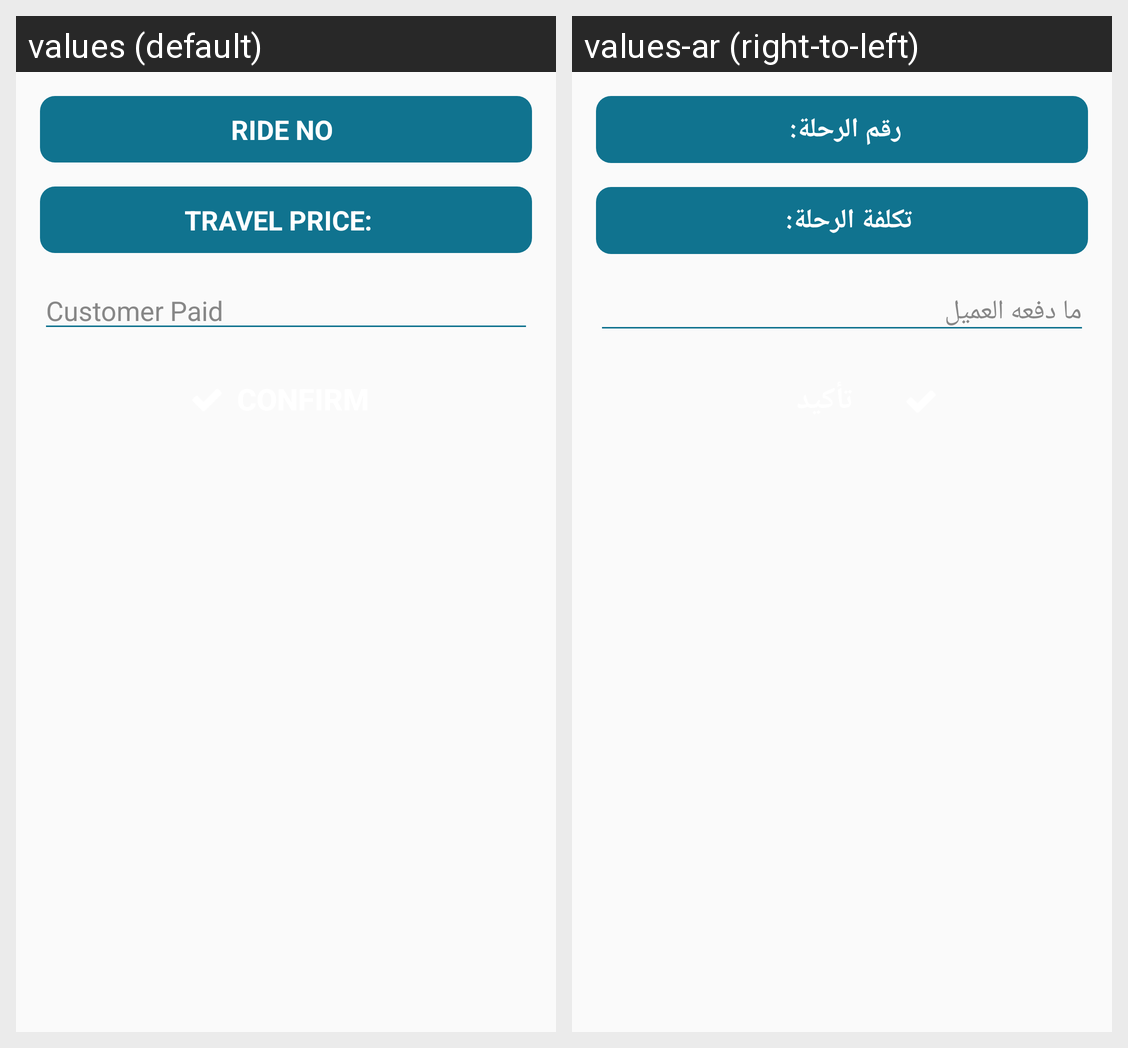

Locale-by-locale string values for the Android screen shown in this grid:
Android screen res/layout/activity_driver_cash_payment.xml rendered under 2 locales, left to right: values (default), values-ar (right-to-left). Device: Nexus 5 (rendered at 1080×1920; each locale shown at half size, 540×960, under a caption strip naming it); theme AppTheme.
Strings drawn on this screen, with the default value and each locale's value (text and hints the layout hard-codes, and strings that could not be matched under every locale, appear in the picture but are not listed):

ride_no
  values: Ride No
  values-ar: رقم الرحلة:

travel_price_c
  values: Travel Price:
  values-ar: تكلفة الرحلة:

customer_payed
  values: Customer Paid
  values-ar: ما دفعه العميل
